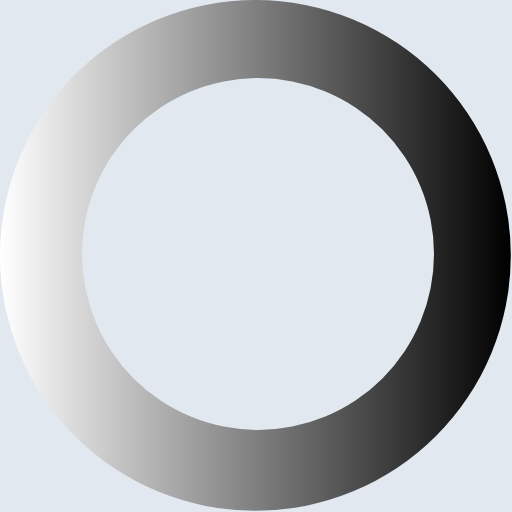
t = 0.00 s
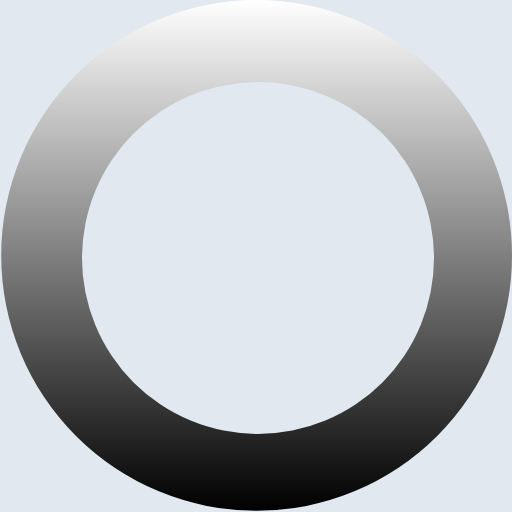
t = 0.27 s
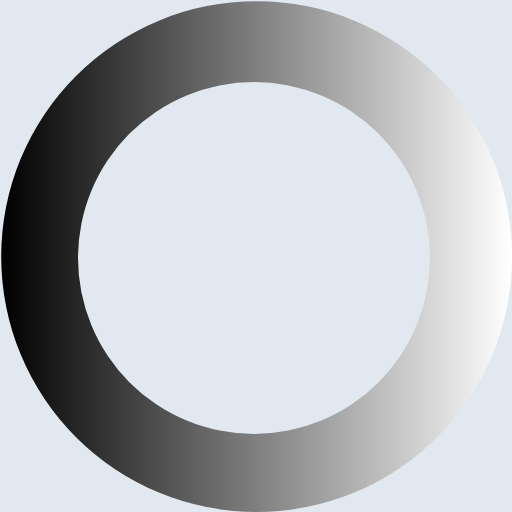
t = 0.54 s
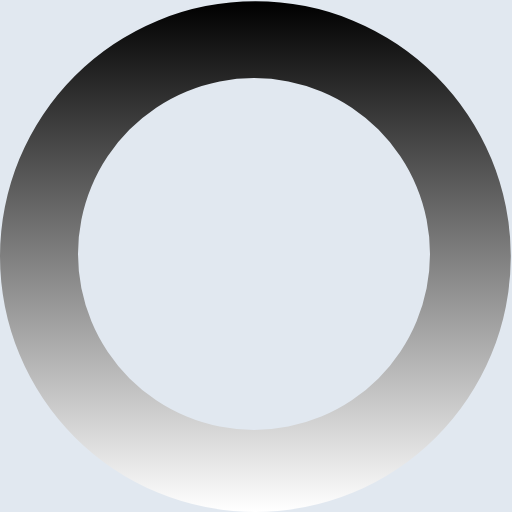
t = 0.81 s

The animated SVG that drew these frames (rendered in a browser with its animation timeline set to each time). Animation: 1 SMIL element (animateTransform=1); one cycle of 1.08 s, repeats indefinitely.

<?xml version="1.0" encoding="UTF-8" standalone="no"?><svg xmlns:svg="http://www.w3.org/2000/svg" xmlns="http://www.w3.org/2000/svg" xmlns:xlink="http://www.w3.org/1999/xlink" version="1.0" width="200px" height="200px" viewBox="0 0 128 128" xml:space="preserve"><rect x="0" y="0" width="100%" height="100%" fill="#E1E8F0" /><g><linearGradient id="linear-gradient"><stop offset="0%" stop-color="#ffffff"/><stop offset="100%" stop-color="#000000"/></linearGradient><path d="M63.85 0A63.85 63.85 0 1 1 0 63.85 63.85 63.85 0 0 1 63.85 0zm.65 19.5a44 44 0 1 1-44 44 44 44 0 0 1 44-44z" fill="url(#linear-gradient)" fill-rule="evenodd"/><animateTransform attributeName="transform" type="rotate" from="0 64 64" to="360 64 64" dur="1080ms" repeatCount="indefinite"></animateTransform></g></svg>